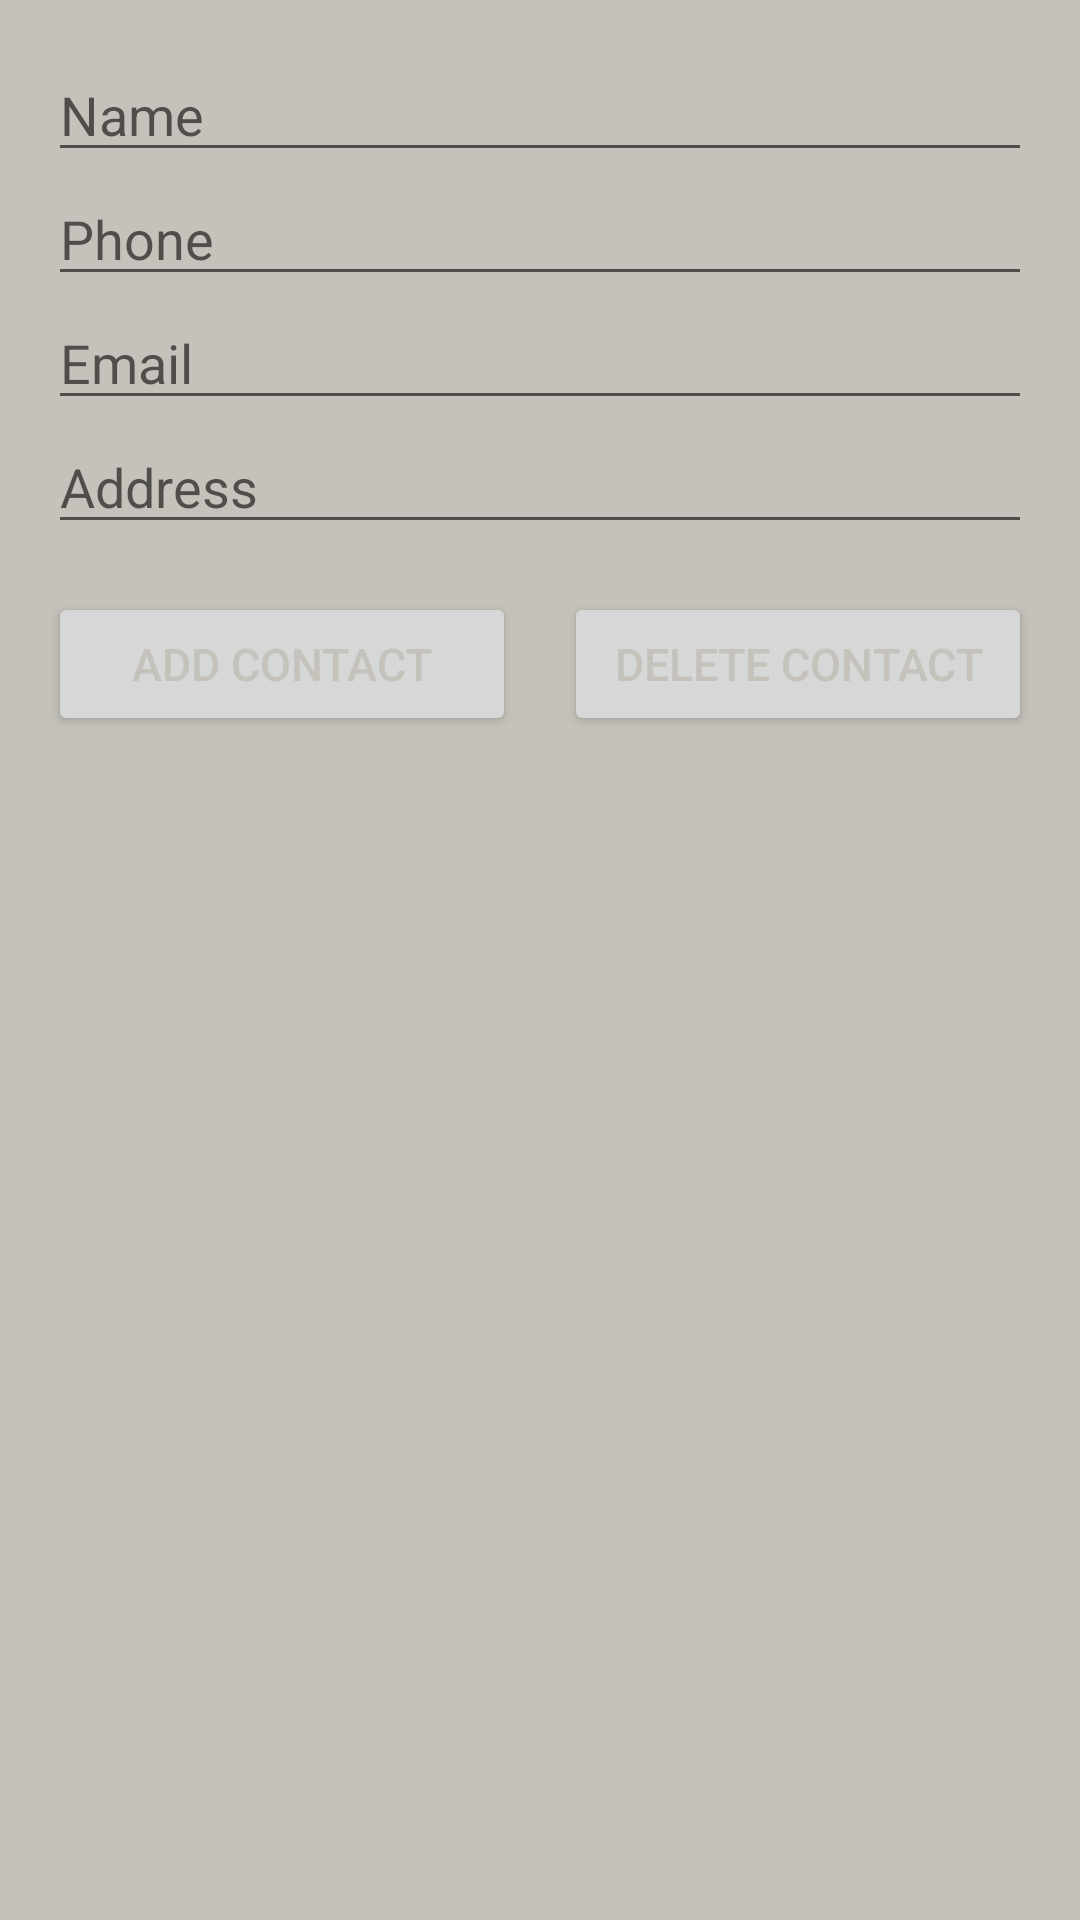

Android layout source for this screen:
<!-- AndroidManifest.xml: application theme Theme.PHMSapp -->
<!-- res/layout/activity_contacts.xml -->
<?xml version="1.0" encoding="utf-8"?>
<LinearLayout xmlns:android="http://schemas.android.com/apk/res/android"
    android:layout_width="match_parent"
    android:layout_height="match_parent"
    xmlns:app="http://schemas.android.com/apk/res-auto"
    android:orientation="vertical"
    android:padding="16dp"
    android:background="#C5C2BB">

    <EditText
        android:id="@+id/name_edit_text"
        android:layout_width="match_parent"
        android:layout_height="wrap_content"
        android:hint="Name"
        />

    <EditText
        android:id="@+id/phone_edit_text"
        android:layout_width="match_parent"
        android:layout_height="wrap_content"
        android:hint="Phone"
        />

    <EditText
        android:id="@+id/email_edit_text"
        android:layout_width="match_parent"
        android:layout_height="wrap_content"
        android:hint="Email"
        />

    <EditText
        android:id="@+id/address_edit_text"
        android:layout_width="match_parent"
        android:layout_height="wrap_content"
        android:hint="Address"
        />

    <LinearLayout
        android:layout_width="match_parent"
        android:layout_height="wrap_content"
        android:orientation="horizontal"
        android:weightSum="2"
        android:layout_marginTop="16dp">

        <Button
            android:id="@+id/add_button"
            android:layout_width="0dp"
            android:layout_height="wrap_content"
            android:layout_marginRight="8dp"
            android:text="Add Contact"
            android:layout_weight="1"
            android:padding="8dp"
            android:textColor="#C5C2BB"
            android:textSize="15sp"
            app:cornerRadius="12dp"/>

        <Button
            android:id="@+id/delete_button"
            android:layout_width="0dp"
            android:layout_height="wrap_content"
            android:layout_marginLeft="8dp"
            android:text="Delete Contact"
            android:layout_weight="1"
            android:padding="8dp"
            android:textColor="#C5C2BB"
            android:textSize="15sp"
            app:cornerRadius="12dp"/>

    </LinearLayout>

    <androidx.recyclerview.widget.RecyclerView
        android:id="@+id/recycler_view"
        android:layout_width="match_parent"
        android:layout_height="0dp"
        android:layout_weight="1"
        android:layout_marginTop="16dp"/>

</LinearLayout>
<!-- resources referenced by this layout -->
<resources>
  <style name="Theme.PHMSapp" parent="Theme.MaterialComponents.DayNight.DarkActionBar">
          
          <item name="colorPrimary">#2b5b92</item>
          <item name="colorPrimaryVariant">@color/purple_700</item>
          <item name="colorOnPrimary">@color/white</item>
          
          <item name="colorSecondary">#54642c</item>
          <item name="colorSecondaryVariant">#243c4c</item>
          <item name="colorOnSecondary">@color/black</item>
          
          <item name="android:statusBarColor">#1F2223</item>
          
      </style>
  <!-- not gathered from this repository: default colours our renderer supplied (Android Studio template values) -->
  <color name="purple_700">#FF3700B3</color>
  <color name="black">#FF000000</color>
  <color name="white">#FFFFFFFF</color>
</resources>
